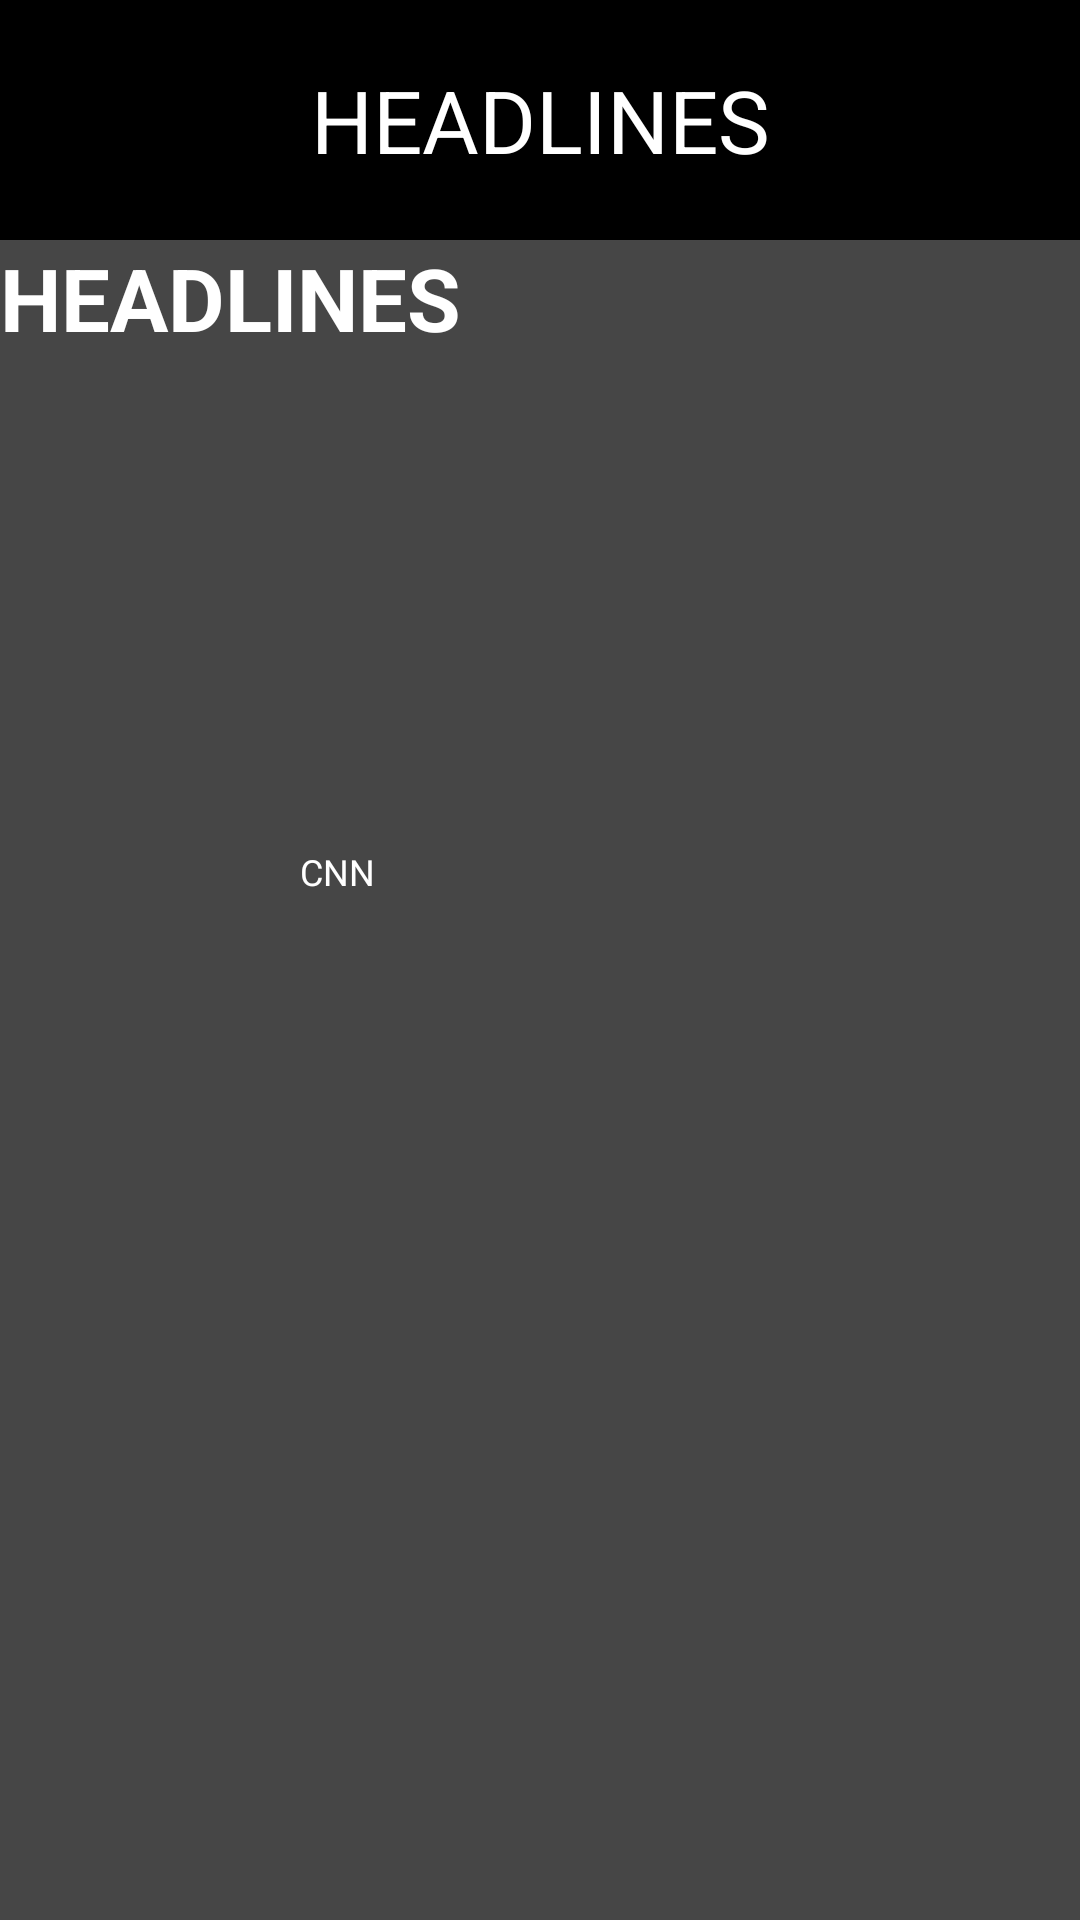

Write the Android layout XML for this screen, with the resource values it uses.
<!-- AndroidManifest.xml: application theme Theme.ThriveAssignment1 -->
<!-- res/layout/item.xml -->
<?xml version="1.0" encoding="utf-8"?>
<LinearLayout xmlns:android="http://schemas.android.com/apk/res/android"
    xmlns:app="http://schemas.android.com/apk/res-auto"
    xmlns:tools="http://schemas.android.com/tools"
    android:layout_width="match_parent"
    android:layout_height="match_parent"
    android:orientation="vertical"
    android:background="#464646"
    tools:context="MainActivity">

    <LinearLayout
        android:background="#000000"
        android:orientation="vertical"
        android:layout_width="match_parent"
        android:layout_height="80dp">

        <TextView
            android:layout_width="match_parent"
            android:textColor="@color/white"
            android:textSize="29sp"
            android:text="HEADLINES"
            android:gravity="center"
            android:layout_gravity="center_horizontal"
            android:layout_height="match_parent"/>

    </LinearLayout>

    <TextView
        android:id="@+id/tvHeadlines"
        android:layout_width="wrap_content"
        android:layout_height="wrap_content"
        android:text="HEADLINES"
        android:textSize="29sp"
        android:textStyle="bold"
        android:textColor="#ffffff"
        app:layout_constraintLeft_toLeftOf="parent"
        app:layout_constraintRight_toRightOf="parent"
        app:layout_constraintTop_toTopOf="parent" />

    <RelativeLayout
        android:id="@+id/crCardView1"
        android:layout_width="wrap_content"
        android:layout_height="200dp"
        android:background="#464646"
        android:orientation="vertical">

        <ImageView
            android:id="@+id/ivImageView"
            android:layout_width="match_parent"
            android:layout_height="match_parent"
            android:layout_marginTop="50dp"
            android:src="@drawable/news1" />

        <TextView
            android:id="@+id/sorce"
            android:layout_width="wrap_content"
            android:layout_height="wrap_content"
            android:layout_alignBottom="@+id/ivImageView"
            android:layout_marginStart="100dp"
            android:layout_marginBottom="20dp"
            android:text="CNN"
            android:textColor="@color/white"
            android:textSize="12sp" />

    </RelativeLayout>








</LinearLayout>
<!-- resources referenced by this layout -->
<resources>
  <style name="Theme.ThriveAssignment1" parent="Theme.MaterialComponents.DayNight.DarkActionBar">
          
          <item name="colorPrimary">@color/purple_500</item>
          <item name="colorPrimaryVariant">@color/purple_700</item>
          <item name="colorOnPrimary">@color/white</item>
          
          <item name="colorSecondary">@color/teal_200</item>
          <item name="colorSecondaryVariant">@color/teal_700</item>
          <item name="colorOnSecondary">@color/black</item>
          
          <item name="android:statusBarColor" tools:targetApi="l">?attr/colorPrimaryVariant</item>
          
      </style>
  <!-- not gathered from this repository: default colours our renderer supplied (Android Studio template values) -->
  <color name="purple_500">#FF6200EE</color>
  <color name="purple_700">#FF3700B3</color>
  <color name="teal_200">#FF03DAC5</color>
  <color name="teal_700">#FF018786</color>
  <color name="black">#FF000000</color>
  <color name="white">#FFFFFFFF</color>
</resources>
